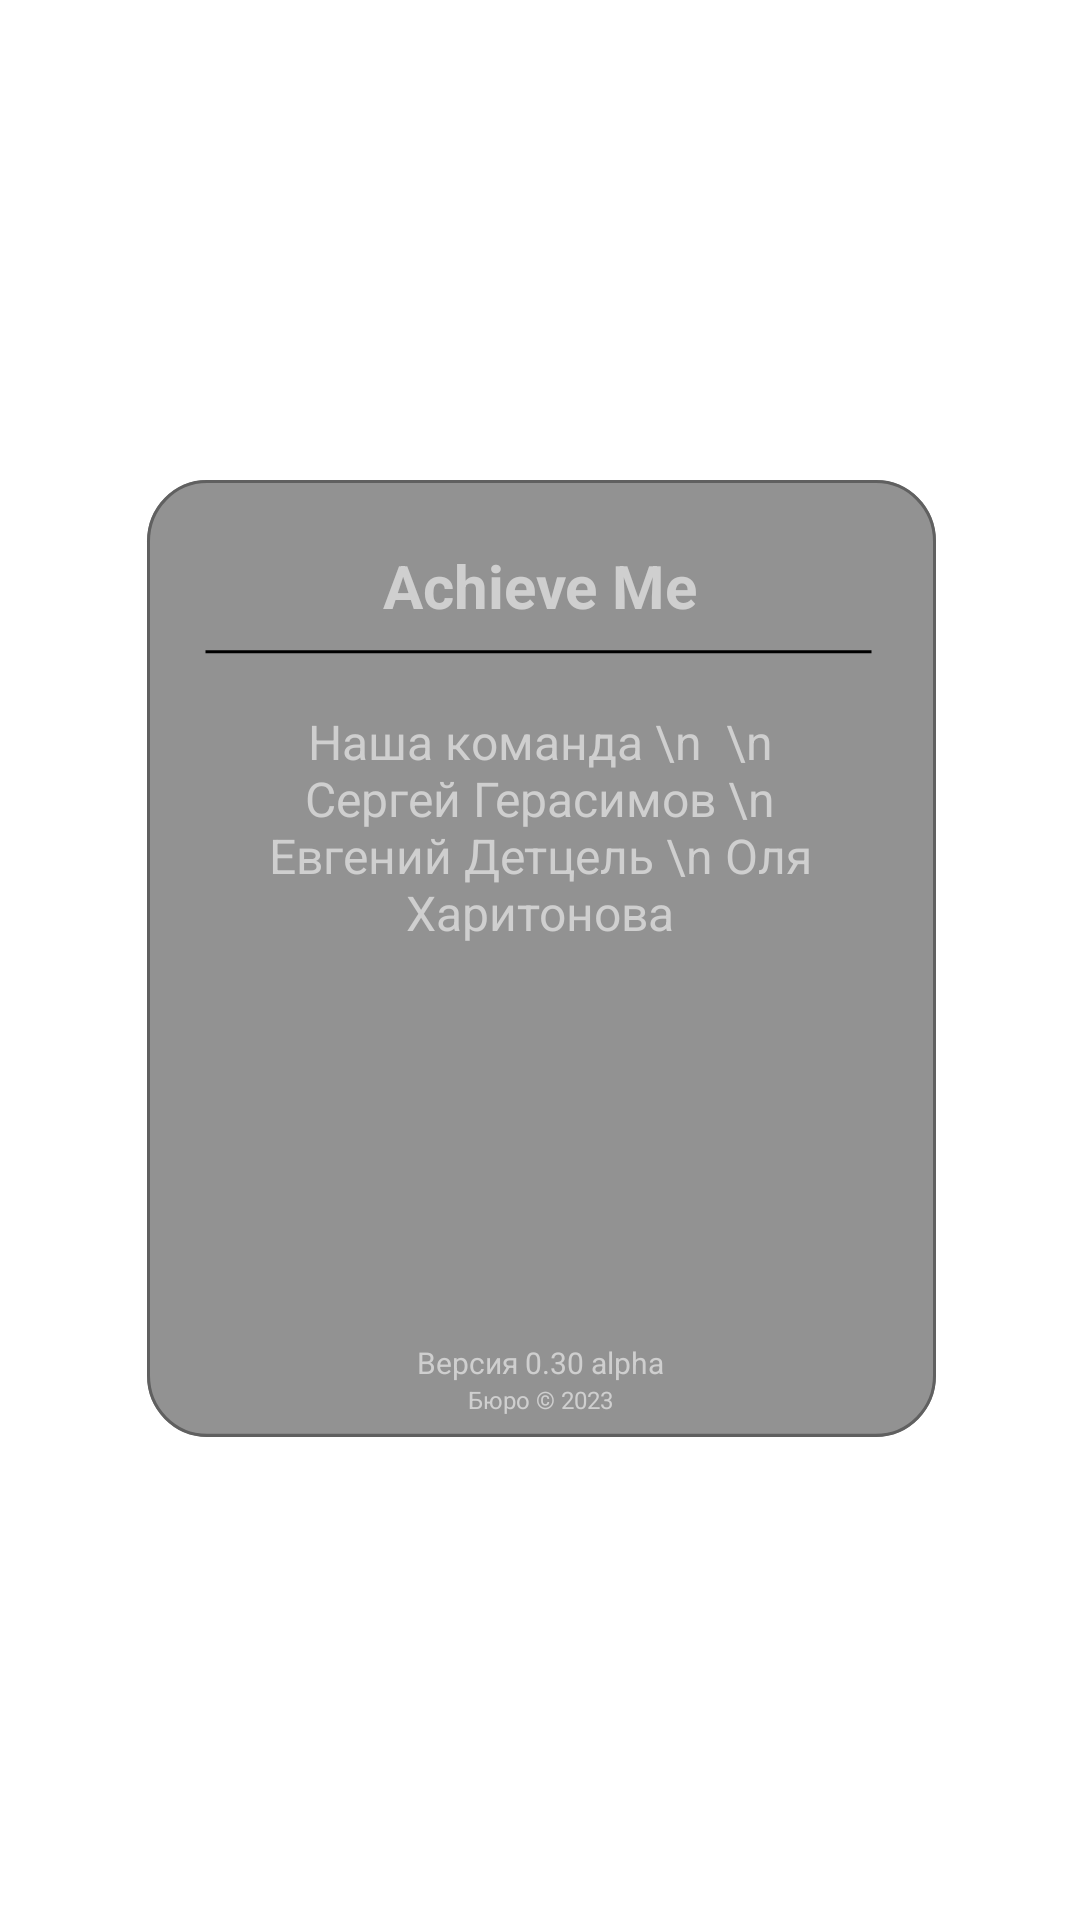

Reconstruct the res/layout file that produces this screen, plus the resources it refers to.
<!-- AndroidManifest.xml: activity theme AchievementDialog -->
<!-- res/layout/activity_app_info.xml -->
<?xml version="1.0" encoding="utf-8"?>
<androidx.constraintlayout.widget.ConstraintLayout xmlns:android="http://schemas.android.com/apk/res/android"
    xmlns:app="http://schemas.android.com/apk/res-auto"
    xmlns:tools="http://schemas.android.com/tools"
    android:layout_width="match_parent"
    android:layout_height="match_parent"
    android:theme="@style/AppTheme"
    tools:context=".AppInfoActivity">

    <androidx.constraintlayout.widget.ConstraintLayout
        android:layout_width="320dp"
        android:layout_height="360dp"
        app:layout_constraintTop_toTopOf="parent"
        app:layout_constraintBottom_toBottomOf="parent"
        app:layout_constraintStart_toStartOf="parent"
        app:layout_constraintEnd_toEndOf="parent">

        <ImageButton
            android:id="@+id/BackButton"
            android:layout_width="wrap_content"
            android:layout_height="wrap_content"
            android:background="@null"
            app:layout_constraintEnd_toEndOf="parent"
            app:layout_constraintTop_toTopOf="parent"
            app:srcCompat="@drawable/descriptionclose"
            android:elevation="2dp"/>

        <androidx.constraintlayout.widget.ConstraintLayout
            android:id="@+id/main_constraintLayout_description"
            android:layout_width="270dp"
            android:layout_height="320dp"
            android:background="@drawable/achievedescriptionbackground"
            app:layout_constraintBottom_toBottomOf="parent"
            app:layout_constraintEnd_toEndOf="parent"
            app:layout_constraintStart_toStartOf="parent"
            app:layout_constraintTop_toTopOf="parent">


            <TextView
                android:id="@+id/AchieveName"
                android:layout_width="wrap_content"
                android:layout_height="wrap_content"
                android:maxWidth="190dp"
                android:text="Achieve Me"
                android:textAlignment="center"
                android:textColor="@color/lowWhite"
                android:textSize="20sp"
                android:textStyle="bold"
                app:layout_constraintBottom_toTopOf="@id/guidline"
                app:layout_constraintEnd_toEndOf="parent"
                app:layout_constraintStart_toStartOf="parent"
                app:layout_constraintTop_toTopOf="parent"/>

            <androidx.constraintlayout.widget.Guideline
                android:id="@+id/guidline"
                android:layout_width="wrap_content"
                android:layout_height="wrap_content"
                android:background="@color/Primary"
                android:orientation="horizontal"
                app:layout_constraintGuide_percent="0.22" />

            <ScrollView
                android:id="@+id/description_scrollview"
                android:layout_width="200dp"
                android:layout_height="170dp"
                android:orientation="vertical"
                android:scrollbars="none"
                app:layout_constraintBottom_toTopOf="@+id/textView12"
                app:layout_constraintEnd_toEndOf="parent"
                app:layout_constraintStart_toStartOf="parent"
                app:layout_constraintTop_toTopOf="@id/guidline"
                app:layout_constraintVertical_bias="0.129"
                app:layout_constraintVertical_chainStyle="spread">

                <TextView
                    android:id="@+id/desc_message"
                    android:layout_width="match_parent"
                    android:layout_height="match_parent"
                    android:text="Наша команда \n  \n Сергей Герасимов \n Евгений Детцель \n Оля Харитонова"
                    android:textAlignment="center"
                    android:textColor="@color/lowWhite"
                    android:textSize="16sp"
                    app:layout_constraintBottom_toTopOf="@+id/submit_button"
                    app:layout_constraintEnd_toEndOf="parent"
                    app:layout_constraintStart_toStartOf="parent"
                    app:layout_constraintTop_toTopOf="parent"
                    app:layout_constraintVertical_bias="0.331" />
            </ScrollView>

            <TextView
                android:id="@+id/textView12"
                android:layout_width="wrap_content"
                android:layout_height="wrap_content"
                android:text="Версия 0.30 alpha"
                android:textColor="@color/lowWhite"
                android:textSize="10sp"
                app:layout_constraintBottom_toTopOf="@+id/textView14"
                app:layout_constraintEnd_toEndOf="parent"
                app:layout_constraintStart_toStartOf="parent" />

            <TextView
                android:id="@+id/textView14"
                android:layout_width="wrap_content"
                android:layout_height="wrap_content"
                android:layout_marginBottom="8dp"
                android:text="Бюро © 2023"
                android:textColor="@color/lowWhite"
                android:textSize="8sp"
                app:layout_constraintBottom_toBottomOf="parent"
                app:layout_constraintEnd_toEndOf="parent"
                app:layout_constraintStart_toStartOf="parent" />
        </androidx.constraintlayout.widget.ConstraintLayout>
    </androidx.constraintlayout.widget.ConstraintLayout>

</androidx.constraintlayout.widget.ConstraintLayout>
<!-- resources referenced by this layout -->
<resources>
  <color name="Primary">#1D1D1D</color>
  <color name="lowWhite">#CFCFCF</color>
  <!-- drawable achievedescriptionbackground (drawable) -->
  <vector xmlns:android="http://schemas.android.com/apk/res/android"
      android:width="271dp"
      android:height="320dp"
      android:viewportWidth="270"
      android:viewportHeight="313">
      <group>
          <path
              android:fillColor="#FF929292"
              android:pathData="M4 20c0-11.05 8.95-20 20-20h223c11.05 0 20 8.95 20 20v272c0 11.05-8.95 20-20 20h-223c-11.05 0-20-8.95-20-20z"/>
          <path
              android:strokeColor="#FF606060"
              android:strokeWidth="1"
              android:pathData="M4.5 20c0-10.77 8.73-19.5 19.5-19.5h223c10.77 0 19.5 8.73 19.5 19.5v272c0 10.77-8.73 19.5-19.5 19.5h-223c-10.77 0-19.5-8.73-19.5-19.5z"/>
      </group>
      <path
          android:strokeColor="#FF000000"
          android:strokeWidth="1"
          android:pathData="M23.5 56h222"/>
  </vector>
  <!-- drawable descriptionclose (drawable) -->
  <?xml version="1.0" encoding="utf-8"?>
  <layer-list xmlns:android="http://schemas.android.com/apk/res/android">
      <item>
          <shape android:shape="oval">
              <solid android:color="#5A5A5A"/>
              <size android:width="30dp"
                  android:height="30dp"/>
              <stroke android:width="0.5dp"
                  android:color="@color/Primary"/>
          </shape>
      </item>
      <item android:top="3dp"
          android:bottom="3dp"
          android:start="3dp"
          android:end="3dp">
          <rotate android:fromDegrees="45"
              android:toDegrees="45"
              android:pivotX="50%"
              android:pivotY="50%">
          <shape android:shape="line">
              <stroke android:width="1dp"
                  android:color="@color/hintColor"/>
          </shape>
          </rotate>
      </item>
      <item android:top="3dp"
          android:bottom="3dp"
          android:start="3dp"
          android:end="3dp">
          <rotate android:fromDegrees="135"
              android:toDegrees="135"
              android:pivotX="50%"
              android:pivotY="50%">
          <shape android:shape="line">
              <stroke android:width="1dp"
                  android:color="@color/hintColor"/>
          </shape>
          </rotate>
      </item>
  </layer-list>
  <style name="AppTheme" parent="Theme.AppCompat.Light.NoActionBar">
          
          <item name="windowActionBar">false</item>
          <item name="windowNoTitle">true</item>
          <item name="colorPrimary">#4A4C4D</item>
          <item name="fontFamily">@font/nunito_normal</item>
  
          <item name="android:textColorPrimary">#FFFFFF</item> 
      </style>
  <style name="AchievementDialog" parent="Theme.AppCompat.Light.Dialog">
          <item name="windowActionBar">false</item>
          <item name="windowNoTitle">true</item>
          <item name="android:windowBackground">@android:color/transparent</item>
      </style>
  <color name="hintColor">#939393</color>
</resources>
